Run: headless pygame with SDL's dummy video driver; simulated clock (each Clock.tick advances the game by its frame time, no real sleeping); random seed 0; keys injected as events and as key.get_pressed() state; no mouse input.
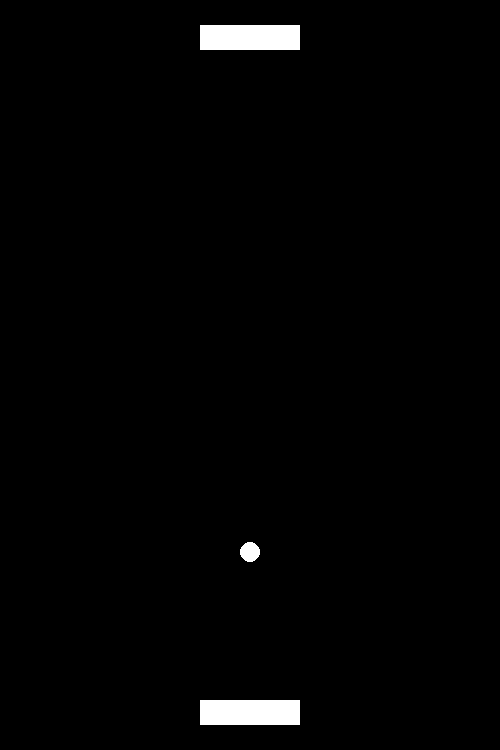
Frame 1 of 4 · flips 1–60 · no input
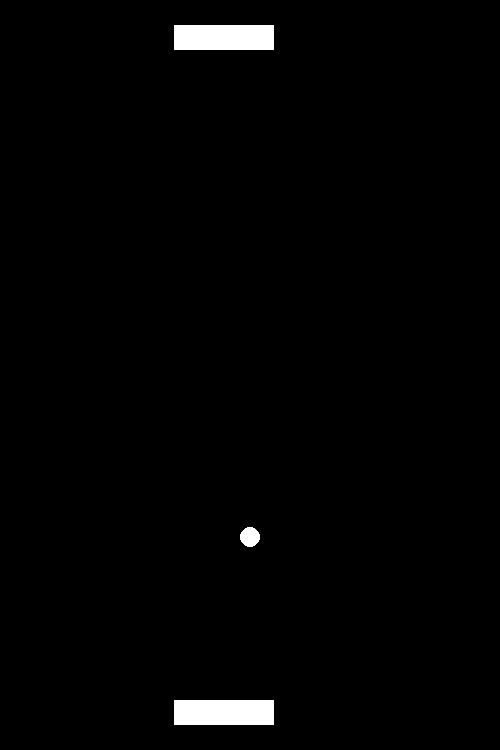
Frame 2 of 4 · flips 61–180 · tapped SPACE, RETURN · held RIGHT (→), D
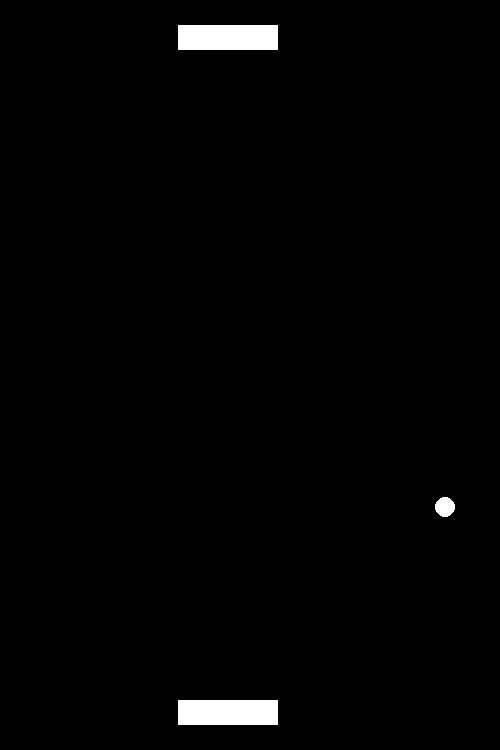
Frame 3 of 4 · flips 181–300 · held DOWN (↓), S
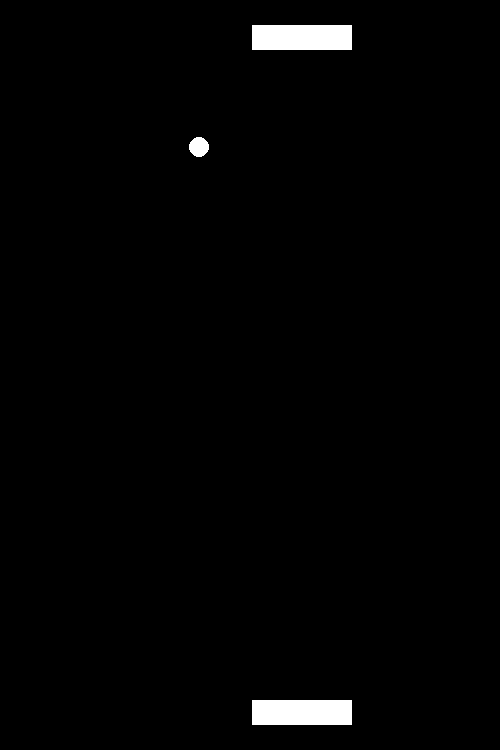
Frame 4 of 4 · flips 301–420 · held LEFT (←), A, UP (↑), W

The pygame program that drew these frames:

import pygame
from pygame.locals import *
pygame.init()
import random
clock = pygame.time.Clock()
screen = pygame.display.set_mode((500,750))
bottom_paddle = 200
top_paddle = 200
move_top_paddle = 0
move_bottom_paddle = 0
ball_x = 250
ball_y = 375
movement_x = 0
movement_y = 3

while True:
    clock.tick(100)
    screen.fill((0,0,0))
    pygame.draw.rect(screen, (255,255,255), (top_paddle,25, 100, 25)) #y is 50 for ball contact
    pygame.draw.rect(screen, (255,255,255), (bottom_paddle,700, 100, 25)) 
    pygame.draw.circle(screen, (255, 255, 255), (ball_x, ball_y), 10)
    pygame.display.update()
    ball_y = ball_y + movement_y
    ball_x = ball_x + movement_x 
    if move_bottom_paddle == 1:
        bottom_paddle = bottom_paddle - 4
    elif move_bottom_paddle == 2:
        bottom_paddle = bottom_paddle + 4

    if move_top_paddle == 1:
        top_paddle = top_paddle - 4
    elif move_top_paddle == 2:
        top_paddle = top_paddle + 4

    if bottom_paddle >= 450 and move_bottom_paddle == 2:
        bottom_paddle = -50
    elif bottom_paddle <= -50 and move_bottom_paddle == 1:
        bottom_paddle = 500

    if top_paddle >= 450 and move_top_paddle == 2:
        top_paddle = -50
    elif top_paddle <= -50 and move_top_paddle == 1:
        top_paddle = 500
    

    for event in pygame.event.get():
        if event.type == pygame.KEYDOWN:
            if event.key == pygame.K_LEFT:
                move_bottom_paddle = 1
            if event.key == pygame.K_RIGHT:
                move_bottom_paddle = 2
            if event.key == pygame.K_a:
                move_top_paddle = 1
            if event.key == pygame.K_d:
                move_top_paddle = 2

        if event.type == pygame.KEYUP:
            if event.key == pygame.K_LEFT:
                move_bottom_paddle = 0
            if event.key == pygame.K_RIGHT:
                move_bottom_paddle = 0
            if event.key == pygame.K_a:
                move_top_paddle = 0
            if event.key == pygame.K_d:
                move_top_paddle = 0

    if ball_x <= 0 or ball_x >= 500:
        movement_x = -movement_x

    if ball_y <=0 or ball_y >= 750:
        ball_x = 250
        ball_y = 375
        
    if bottom_paddle<= ball_x <= bottom_paddle + 100:
        if ball_y >= 700 and movement_y > 0:
            movement_y = -movement_y
            movement_x = random.randint(-3,3)
            
    if top_paddle<= ball_x <= top_paddle + 100:
        if ball_y <= 50 and movement_y < 0:
            movement_y = -movement_y
            movement_x = random.randint(-3,3)

    

    







            
           



##import pygame
##from pygame.locals import *
##pygame.init()
##import random
##screen = pygame.display.set_mode((500,500))
##pygame.display.set_caption("Falling Stars?")
##clock = pygame.time.Clock()
##L = [(0,500), (250,0),(500,500), (0,175), (500,175),(0,500)]
##for x in range(0,5,1):
##    pygame.draw.line(screen, (255,0,0), L[x], L[x+1], 2)
##    pygame.display.update()




##import pygame
##from pygame.locals import *
##pygame.init()
##import random
##screen = pygame.display.set_mode((500,500))
##pygame.display.set_caption("Falling Stars?")
##clock = pygame.time.Clock()
##L = []
##for a in range(1,101,1):
##    x=random.randint(0,500)
##    y=random.randint(0,500)
##    pygame.draw.circle(screen,(255,0,0), (x,y), 2)
##    L.append((x,y))
##pygame.display.update()
##red = (255,0,0)
##blue = (0,0,255)
##while True:
##    clock.tick(50)
##    screen.fill((0,0,0))
##    red,blue = blue,red
##    for num in range(1,100,1):
##        var1,var2 = L[num]
##        var2 = var2+1
##        if var2 == 500:
##            var2 = 0
##        L[num]= (var1,var2)
##        
##        pygame.draw.circle(screen, red, L[num], 2)
##        if num<51:
##            red,blue = blue,red
##        else:
##            pass
##    pygame.display.update()

    




##import pygame
##from pygame.locals import *
##pygame.init()
##screen = pygame.display.set_mode((500,500))
##pygame.display.set_caption("Checker Pattern")
##clock = pygame.time.Clock()
##pygame.draw.rect(screen, (255,0,0), (0 , 0 ,10, 10))
##pygame.display.update()
##color1 = (255,255,255)
##color2 = (0,0,0)
##for b in range (0,500,10):
##    color1,color2 = color2, color1
##    for a in range(0, 500, 10):
##        color1,color2 = color2, color1
##        pygame.draw.rect(screen, color1, (a , b ,10, 10))
##        pygame.display.update()
##    




##import pygame
##from pygame.locals import *
##pygame.init()
##screen = pygame.display.set_mode((600,600))
##pygame.display.set_caption("Basic Shapes")
##clock = pygame.time.Clock()
##x = 10
##y = 590
##z=1
##while True:
##    clock.tick(500)
##    screen.fill((0,0,0))
##    pygame.draw.circle(screen,(255,0,0), (x,300), 10)
##    pygame.draw.circle(screen,(0,0,255), (y,300), 10)
##    pygame.display.update()
##    x=x+z
##    y=y-z
##    if x == 290 or x == 10:
##        z=-z
##


##import pygame
##from pygame.locals import *
##pygame.init()
##screen = pygame.display.set_mode((600,600))
##pygame.display.set_caption("Basic Shapes")
##clock = pygame.time.Clock()
##x=5
##y=1
##while True:
##    clock.tick(50)
##    screen.fill((0,0,0))
##    pygame.draw.circle(screen,(255,100,50), (300,300), x)
##    pygame.display.update()
##    x=x+y
##    if x == 300 or x == 5:
##        y=-y



##pygame.draw.rect(screen, (255,0,50), (50,60,50,60))
##pygame.display.update()

##pygame.draw.line(screen, (255,0,50), (100,100), (100, 300), 10)
##pygame.display.update()

##pygame.draw.polygon(screen, (255,255,255), ((100,100), (75, 125), (100, 150), (150, 150)), 5)



##import pygame
##from pygame.locals import *
##pygame.init()
##screen = pygame.display.set_mode((600,600))
##pygame.display.set_caption("Basic Shapes")
##clock = pygame.time.Clock()
##x= 0
##y= 0
##color = (100,100,100)
##while True:
##    clock.tick(200)
##    screen.fill((0,0,0))
##    pygame.draw.circle(screen,color, (x,y), 10)  
##    pygame.display.update()
##    x=x+1
##    y=y+1
##    if x == 600:
##        x = 0
##        y=0
##        a,b,c = color
##        color = (a+25, b+10, c+15)
##    for event in pygame.event.get():
##        if event.type == QUIT:
##            pygame.quit()
##            exit()
